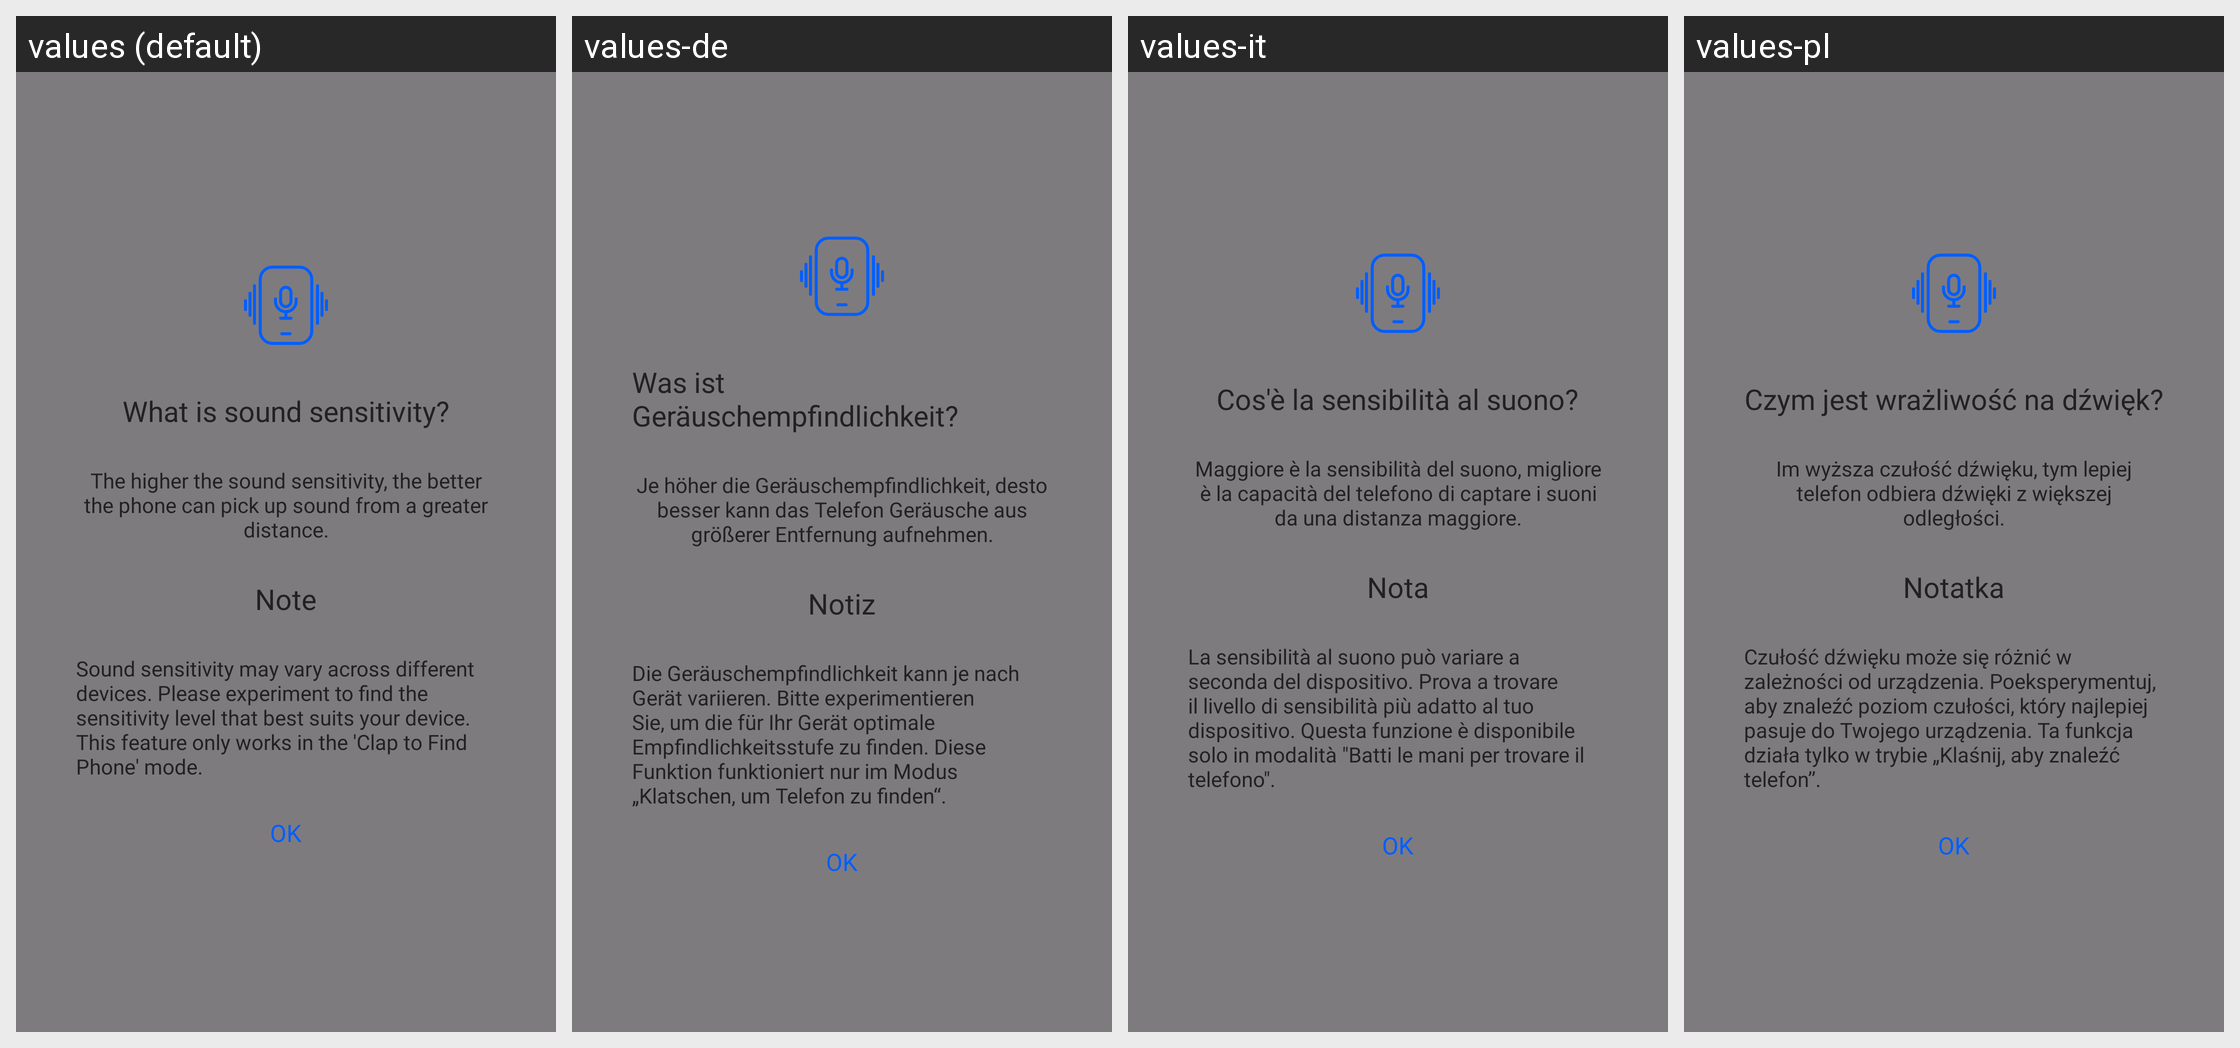

The Android screen above is rendered under several locales of the same app. Produce the string resources it draws, with the default and per-locale values.
Android screen res/layout/dialog_tutorial_sound_sensitivity.xml rendered under 4 locales, left to right: values (default), values-de, values-it, values-pl. Device: Nexus 5 (rendered at 1080×1920; each locale shown at half size, 540×960, under a caption strip naming it); theme Theme.FindMyPhone.
Other locales in the repository, not shown: values-ar, values-bg, values-bn-rIN, values-cs, values-el, values-es, values-fr, values-hi, values-in, values-ja, values-ko, values-nl, values-pt, values-ro, values-ru, values-sv, values-th, values-ur-rIN, values-vi, values-zh-rCN, values-zh-rTW.
Strings drawn on this screen, with the default value and each locale's value (text and hints the layout hard-codes, and strings that could not be matched under every locale, appear in the picture but are not listed):

what_is_sound_sensitivity
  values: What is sound sensitivity?
  values-de: Was ist Geräuschempfindlichkeit?
  values-it: Cos'è la sensibilità al suono?
  values-pl: Czym jest wrażliwość na dźwięk?

the_higher_the_sound_sensitivity
  values: The higher the sound sensitivity, the better the phone can pick up sound from a greater distance.
  values-de: Je höher die Geräuschempfindlichkeit, desto besser kann das Telefon Geräusche aus größerer Entfernung aufnehmen.
  values-it: Maggiore è la sensibilità del suono, migliore è la capacità del telefono di captare i suoni da una distanza maggiore.
  values-pl: Im wyższa czułość dźwięku, tym lepiej telefon odbiera dźwięki z większej odległości.

txt_note
  values: Note
  values-de: Notiz
  values-it: Nota
  values-pl: Notatka

sound_sensitivity_may_vary_across
  values: Sound sensitivity may vary across different devices. Please experiment to find the sensitivity level that best suits your device.
      This feature only works in the 'Clap to Find Phone' mode.
  values-de: Die Geräuschempfindlichkeit kann je nach Gerät variieren. Bitte experimentieren Sie, um die für Ihr Gerät optimale Empfindlichkeitsstufe zu finden. Diese Funktion funktioniert nur im Modus „Klatschen, um Telefon zu finden“.
  values-it: La sensibilità al suono può variare a seconda del dispositivo. Prova a trovare il livello di sensibilità più adatto al tuo dispositivo. Questa funzione è disponibile solo in modalità "Batti le mani per trovare il telefono".
  values-pl: Czułość dźwięku może się różnić w zależności od urządzenia. Poeksperymentuj, aby znaleźć poziom czułości, który najlepiej pasuje do Twojego urządzenia. Ta funkcja działa tylko w trybie „Klaśnij, aby znaleźć telefon”.

ok
  values: ok
  values-de: OK
  values-it: OK
  values-pl: OK
